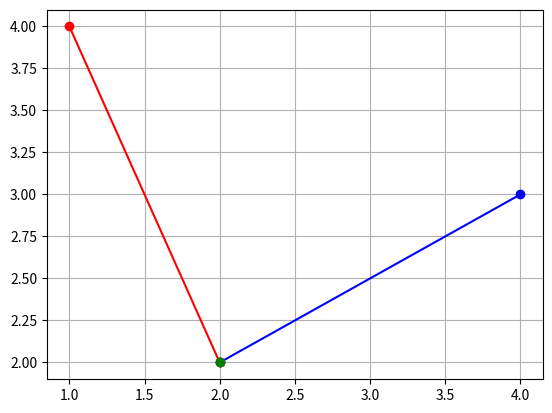

Write Python code to recreate this figure.
import numpy as np
import matplotlib.pyplot as plt
x, y = 4, 3
cx, cy = 2, 2
theta = np.pi / 2
x_new = (x - cx) * np.cos(theta) - (y - cy) * np.sin(theta) + cx
y_new = (x - cx) * np.sin(theta) + (y - cy) * np.cos(theta) + cy
fig, ax = plt.subplots()
ax.plot([cx, x], [cy, y], 'bo-')
ax.plot([cx, x_new], [cy, y_new], 'ro-')
ax.plot(cx, cy, 'go')
plt.grid(True)
plt.show()
